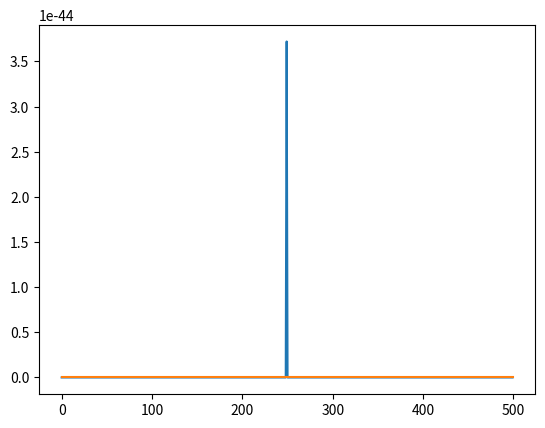
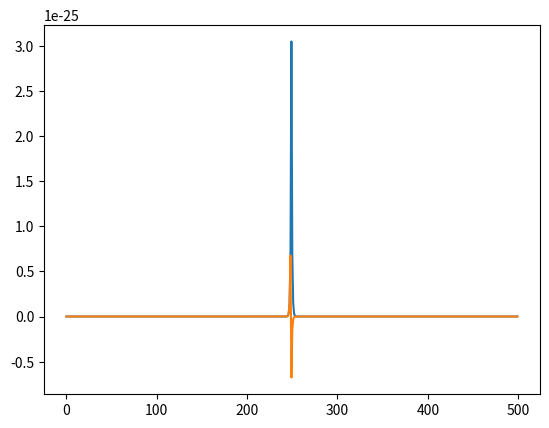
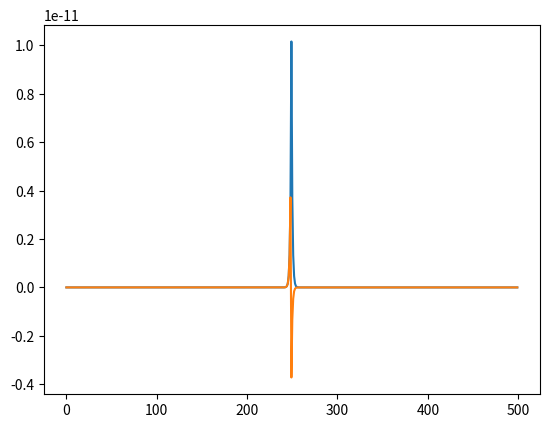
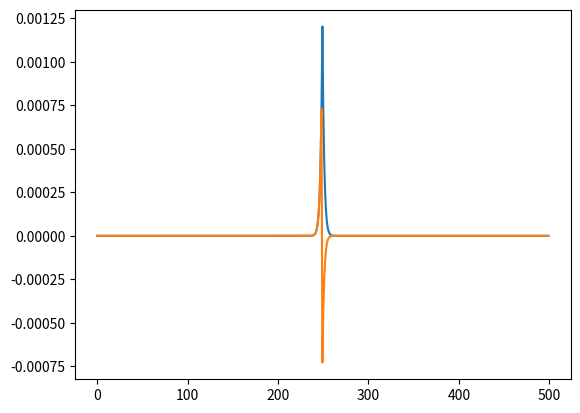
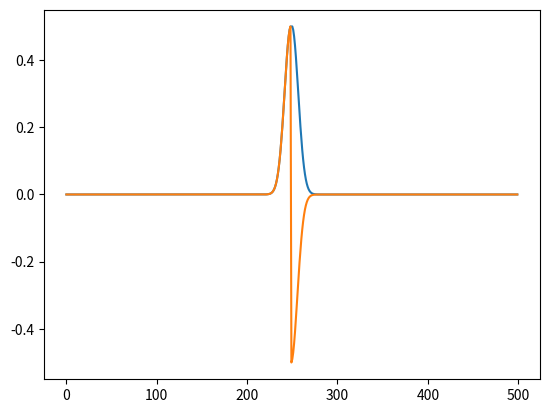
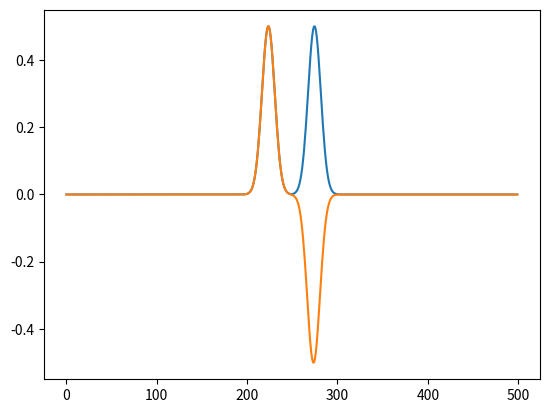
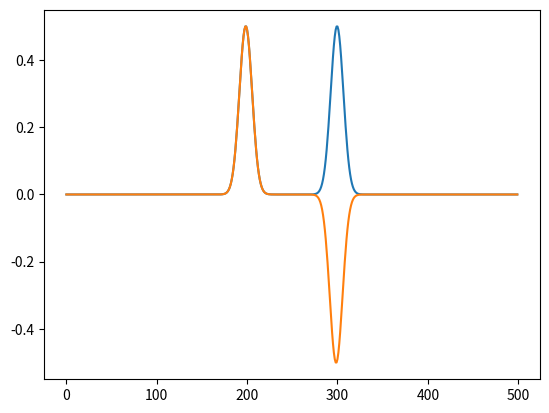
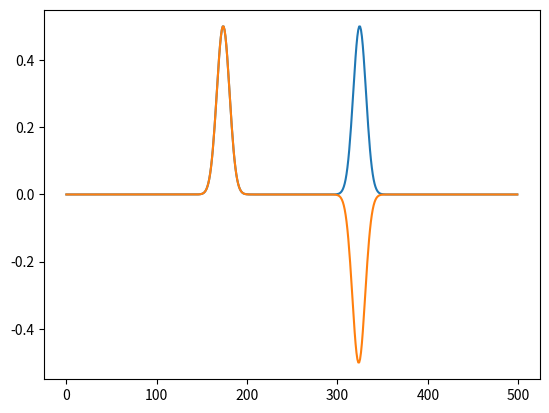
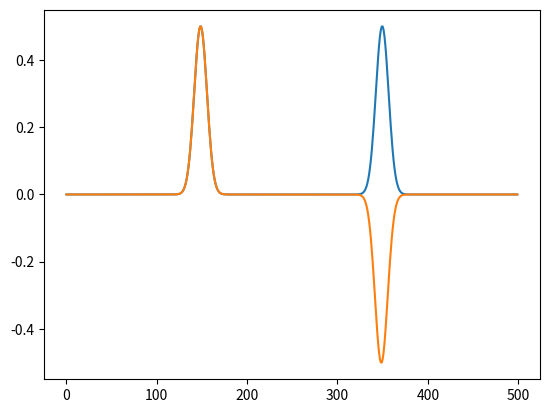
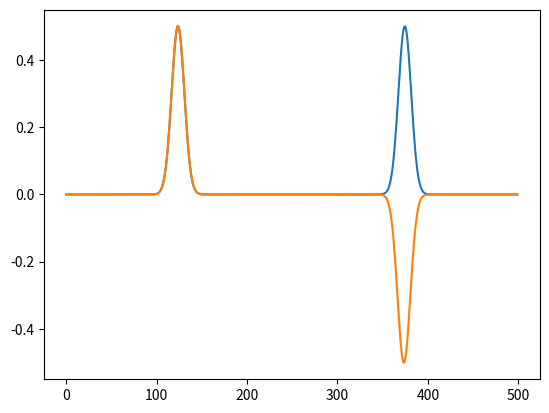
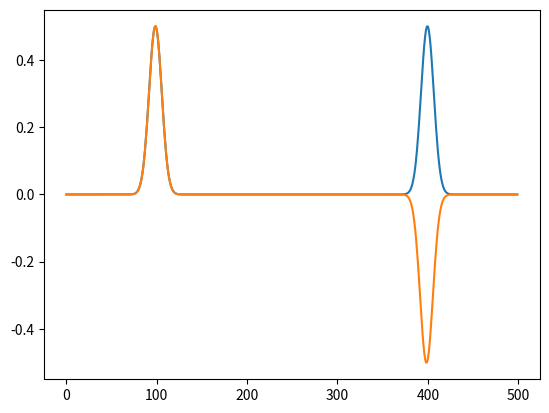
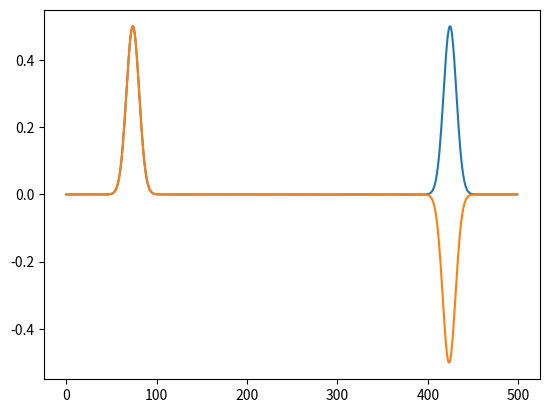
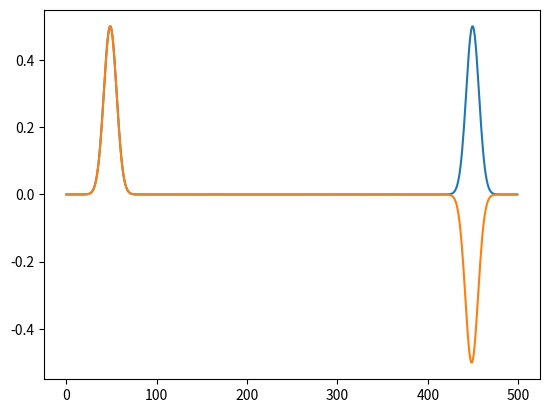
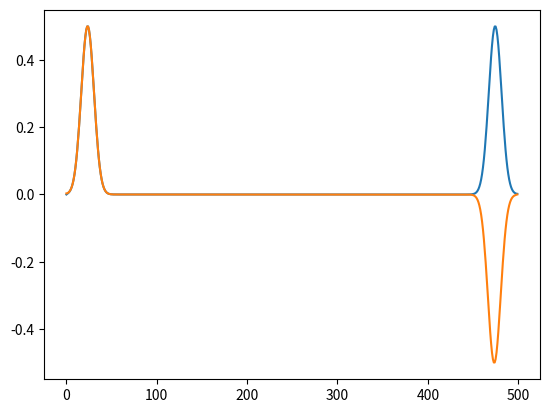
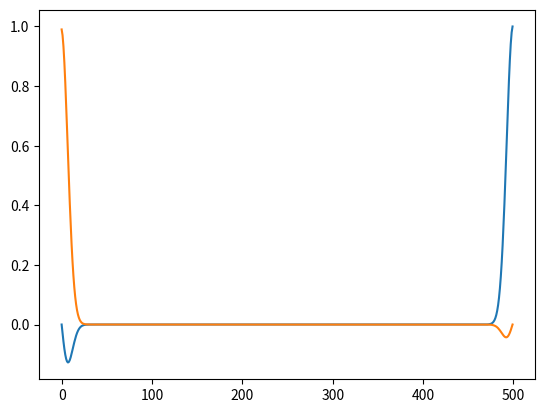
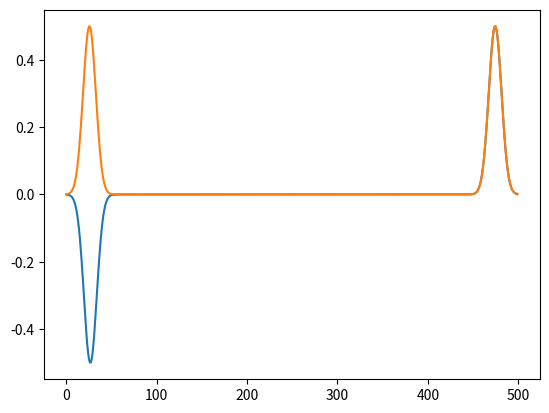

Here is the Python script that generated these plots, in order:
#импортируем нужные библиотеке
import numpy as np #для численного
import matplotlib.pyplot as plt # для построения
import math as m #для использования матфункций

#функция проверки, когда электрическое поле очень мало
def checker(e,n):
    for i in range(n): # цикл бегающей по массиву эл поля
        if abs(e[i]) < 10**(-4): #условие определяющие достигнутое значение эл поля
            ch = False
        else:
            return True
    return ch

#здание парматров
N = 500
sigma = 10.0
MaxTime = 1000
delay = 100.0

#иницилизация массивов полей размерности N
hy = np.zeros(N)
ez = np.zeros(N)

imp0 = 377.0

#иницилизация координат пространства для построения  на графике
x = np.linspace(0, N-1, N)
# plt.ion()


for t in range(MaxTime): #цикл по времени
    hy[:-1] += (ez[1:] - ez[:-1]) / imp0 #пересчет магнитного поля из электрического
    ez[1:] += (hy[1:] - hy[:-1]) * imp0 #пересчет эелектрического из магнитного
    ez[int(N/2)-1] += m.exp(-((t-delay)/sigma)**2) #Заведения гауса в систему через электрическое поле в центре системы

    if t % 25 == 0: #условие, что кажды 25ый шаг во времени будет строиться
        plt.plot(x, ez) #построение эл поля
        plt.plot(x, hy*imp0) #построение магнитного поля, домножение на импенданс свободного пространства чисто для скалирования
        plt.pause(0.00001) #паза для отображения графика
        plt.clf() #очистка графика чтобы избежать наложения на предыдущий
    #отличие закоментированного состоит в том что здесь графики строяться не в одном окне
    # а в двух. магнитное поле под электрическим и только один раз
    # if not checker(ez, N) and t > 80000: #условие не выполнятется и и временной шаг очень большо
    #     plt.clf() #очистка график
    #     plt.subplot(211) # 2строки, 1 столбец, первая строка примерно так это читается
    #     plt.plot(x, ez) # постороение эл поля
    #     plt.subplot(212) # 2строки, 1 столбец, вторая строка
    #     plt.plot(x, hy * imp0) #построение маг поля
    #     plt.show() #Отобразить график
    #     break № прерывание цикла и как следдствие завершение программы
